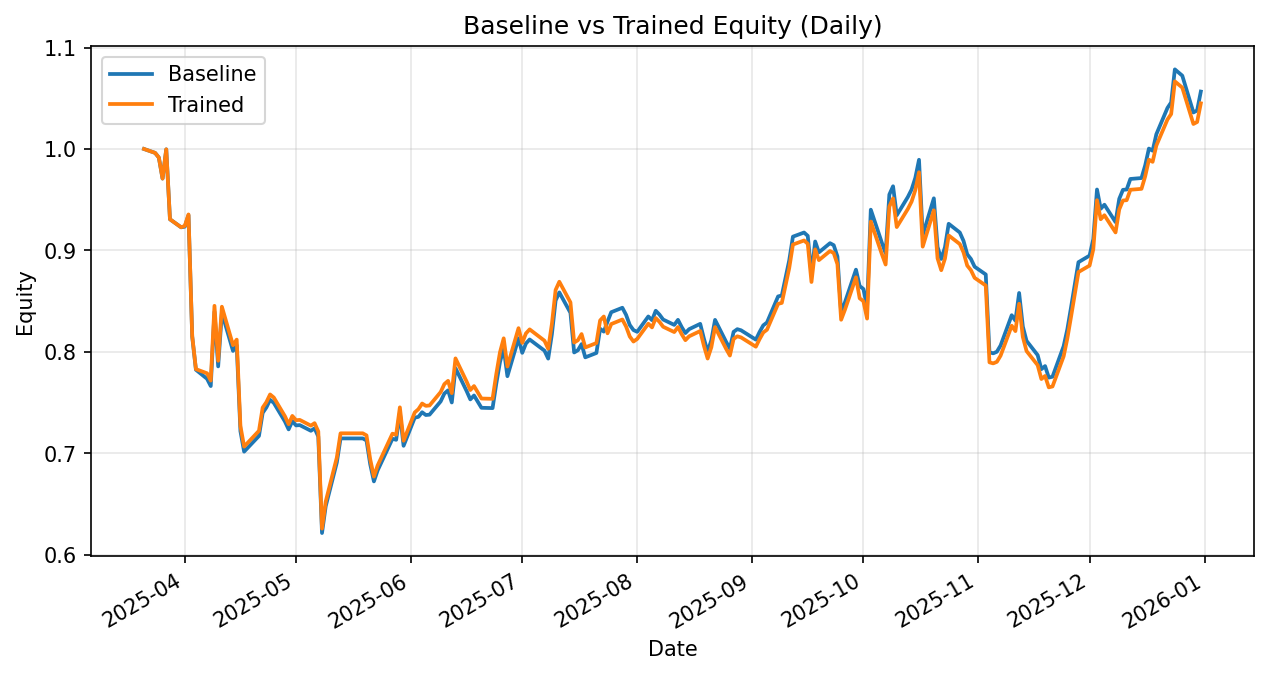

The file beside this chart, header and first rows:
date, daily_return_x, equity_baseline, daily_return_y, equity_trained
2025-03-21, 0.0, 1.0, 0.0, 1.0
2025-03-24, -0.003871, 0.9961, -0.003871, 0.9961
2025-03-25, -0.004592, 0.9916, -0.004592, 0.9916
2025-03-26, -0.02094, 0.9708, -0.02094, 0.9708
2025-03-27, 0.02972, 0.9996, 0.02972, 0.9996
2025-03-28, -0.06899, 0.9307, -0.06899, 0.9307
2025-03-31, -0.008468, 0.9228, -0.008468, 0.9228
2025-04-01, 0.0006041, 0.9234, 0.001421, 0.9241
2025-04-02, 0.01228, 0.9347, 0.01228, 0.9355
2025-04-03, -0.1281, 0.8149, -0.1281, 0.8156
2025-04-04, -0.04007, 0.7823, -0.04007, 0.7829
2025-04-07, -0.01137, 0.7734, -0.005215, 0.7788
2025-04-08, -0.00925, 0.7662, -0.00925, 0.7716
2025-04-09, 0.09552, 0.8394, 0.09552, 0.8453
2025-04-10, -0.06408, 0.7856, -0.06408, 0.7912
2025-04-11, 0.06738, 0.8386, 0.06738, 0.8445
2025-04-14, -0.04492, 0.8009, -0.04492, 0.8065
2025-04-15, 0.006767, 0.8063, 0.006767, 0.812
2025-04-16, -0.1049, 0.7218, -0.1049, 0.7268
2025-04-17, -0.02796, 0.7016, -0.02796, 0.7065
2025-04-21, 0.02206, 0.7171, 0.02206, 0.7221
2025-04-22, 0.03164, 0.7397, 0.03164, 0.745
2025-04-23, 0.007308, 0.7452, 0.007308, 0.7504
2025-04-24, 0.01008, 0.7527, 0.01008, 0.758
2025-04-25, -0.00399, 0.7497, -0.00399, 0.7549
2025-04-28, -0.02444, 0.7313, -0.02444, 0.7365
2025-04-29, -0.01068, 0.7235, -0.01068, 0.7286
2025-04-30, 0.01121, 0.7316, 0.01121, 0.7368
2025-05-01, -0.005747, 0.7274, -0.005747, 0.7326
2025-05-02, 0.0004129, 0.7277, 0.0004129, 0.7329
2025-05-05, -0.007701, 0.7221, -0.007701, 0.7272
2025-05-06, 0.003324, 0.7245, 0.003324, 0.7296
2025-05-07, -0.01118, 0.7164, -0.01118, 0.7215
2025-05-08, -0.1327, 0.6213, -0.1327, 0.6257
2025-05-09, 0.04249, 0.6477, 0.04249, 0.6523
2025-05-12, 0.06664, 0.6909, 0.06664, 0.6958
2025-05-13, 0.03432, 0.7146, 0.03432, 0.7196
2025-05-14, 0.0, 0.7146, 0.0, 0.7196
2025-05-15, 0.0, 0.7146, 0.0, 0.7196
2025-05-16, 0.0, 0.7146, 0.0, 0.7196
2025-05-19, 0.0, 0.7146, 0.0, 0.7196
2025-05-20, -0.002848, 0.7126, -0.002848, 0.7176
2025-05-21, -0.03284, 0.6892, -0.03284, 0.694
2025-05-22, -0.02461, 0.6722, -0.02461, 0.6769
2025-05-23, 0.01615, 0.6831, 0.01615, 0.6879
2025-05-27, 0.04568, 0.7143, 0.04568, 0.7193
2025-05-28, -0.001442, 0.7132, -0.001442, 0.7183
2025-05-29, 0.03756, 0.74, 0.03756, 0.7452
2025-05-30, -0.0442, 0.7073, -0.0442, 0.7123
2025-06-02, 0.03915, 0.735, 0.03915, 0.7402
2025-06-03, 0.001166, 0.7359, 0.00436, 0.7434
2025-06-04, 0.006163, 0.7404, 0.007516, 0.749
2025-06-05, -0.003668, 0.7377, -0.003025, 0.7467
2025-06-06, 0.0004867, 0.738, 0.0004867, 0.7471
2025-06-09, 0.01769, 0.7511, 0.01769, 0.7603
2025-06-10, 0.01033, 0.7588, 0.01033, 0.7682
2025-06-11, 0.004184, 0.762, 0.004184, 0.7714
2025-06-12, -0.01574, 0.75, -0.01574, 0.7592
2025-06-13, 0.04516, 0.7839, 0.04516, 0.7935
2025-06-16, -0.0288, 0.7613, -0.0288, 0.7707
... 137 more rows
